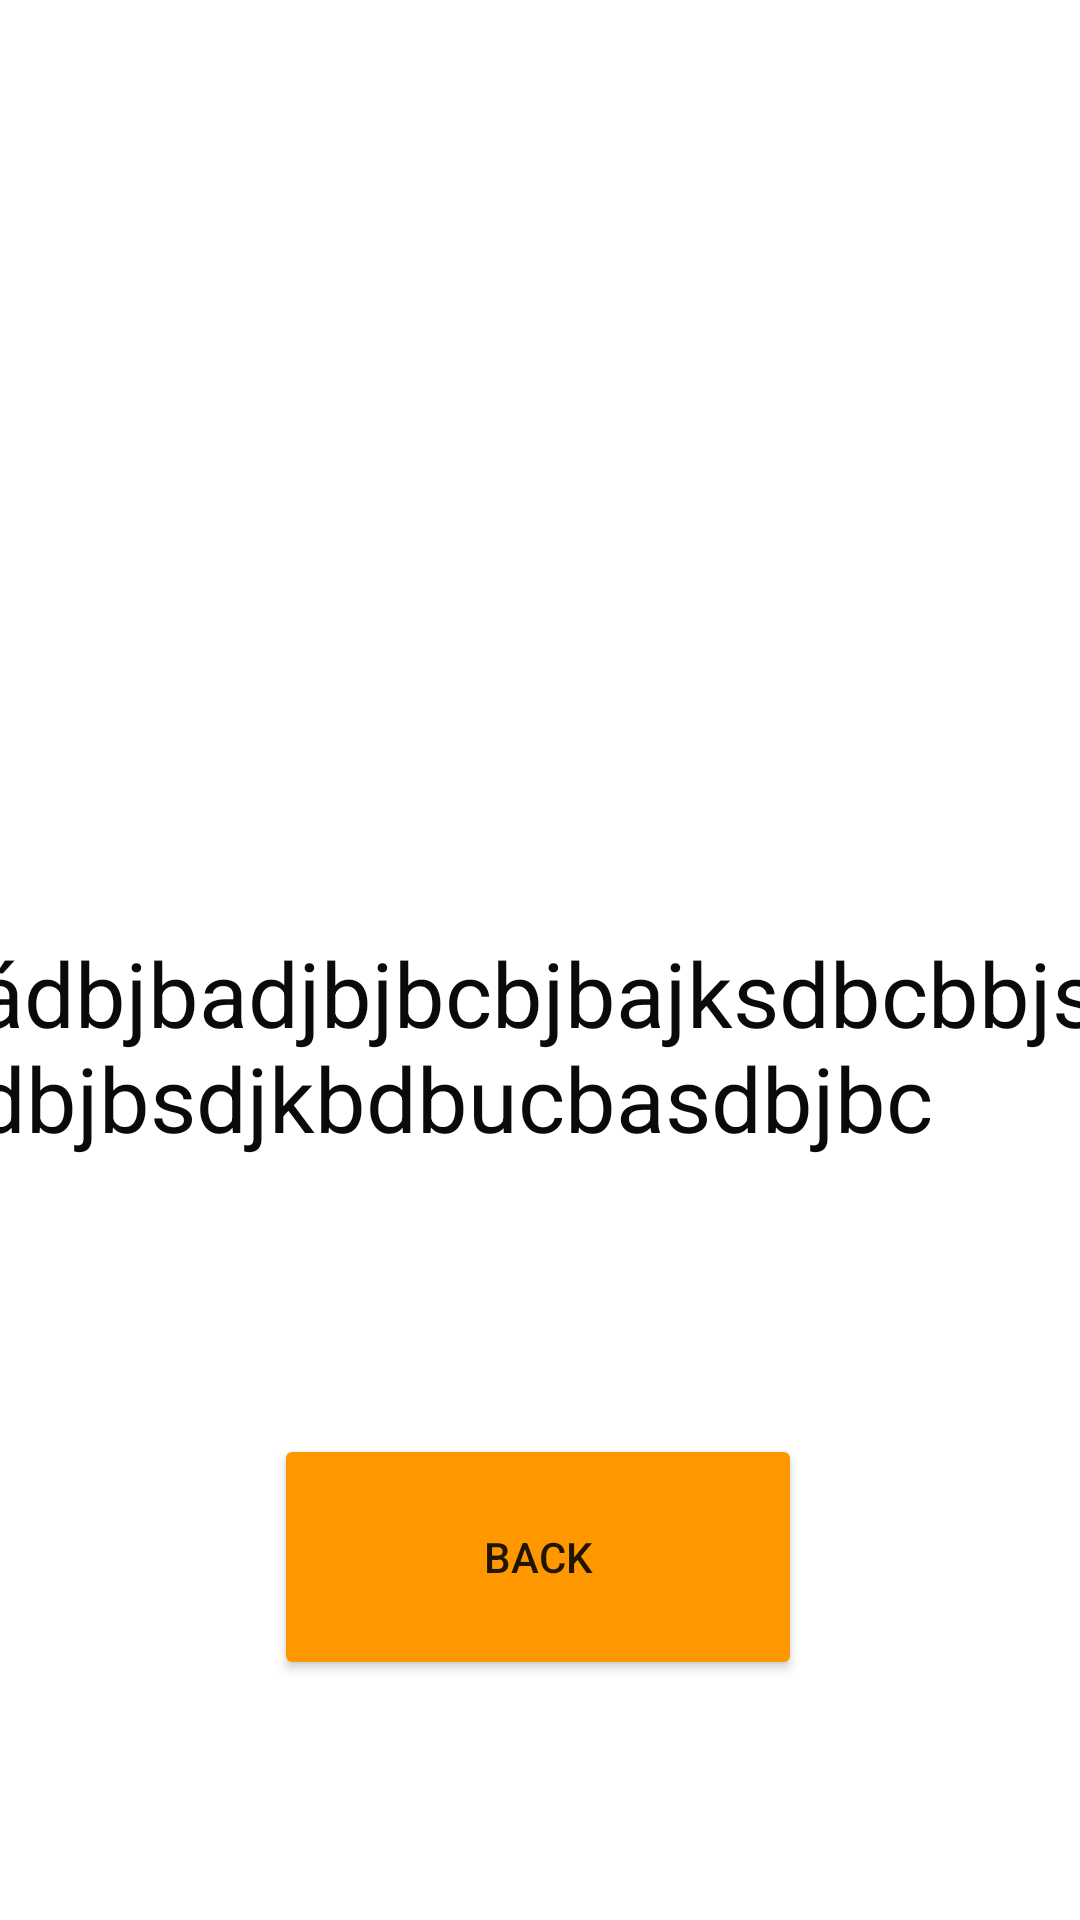

This screen was rendered from an Android layout file. Write that file and the resources it references.
<!-- AndroidManifest.xml: application theme Theme.Animation_bt -->
<!-- res/layout/activity_main3.xml -->
<?xml version="1.0" encoding="utf-8"?>
<androidx.constraintlayout.widget.ConstraintLayout xmlns:android="http://schemas.android.com/apk/res/android"
    xmlns:app="http://schemas.android.com/apk/res-auto"
    xmlns:tools="http://schemas.android.com/tools"
    android:layout_width="match_parent"
    android:layout_height="match_parent"
    tools:context=".MainActivity3">

    <ImageView
        android:id="@+id/imageView8"
        android:layout_width="412dp"
        android:layout_height="741dp"
        app:layout_constraintBottom_toBottomOf="parent"
        app:layout_constraintEnd_toEndOf="parent"
        app:layout_constraintStart_toStartOf="parent"
        app:layout_constraintTop_toTopOf="parent"
        app:srcCompat="@drawable/background" />

    <ImageView
        android:id="@+id/imageView9"
        android:layout_width="170dp"
        android:layout_height="221dp"
        android:layout_marginTop="68dp"
        android:transitionName="fade"
        app:layout_constraintEnd_toEndOf="parent"
        app:layout_constraintHorizontal_bias="0.497"
        app:layout_constraintStart_toStartOf="parent"
        app:layout_constraintTop_toTopOf="@+id/imageView8"
        app:srcCompat="@drawable/removebg_plant_b_1" />

    <Button
        android:id="@+id/button2"
        android:layout_width="176dp"
        android:layout_height="82dp"
        android:layout_marginBottom="80dp"
        android:text="BACK"
        app:backgroundTint="#FF9800"
        app:layout_constraintBottom_toBottomOf="parent"
        app:layout_constraintEnd_toEndOf="parent"
        app:layout_constraintHorizontal_bias="0.497"
        app:layout_constraintStart_toStartOf="parent" />

    <TextView
        android:id="@+id/textView3"
        android:layout_width="376dp"
        android:layout_height="137dp"
        android:layout_marginTop="72dp"
        android:text="ádbjbadjbjbcbjbajksdbcbbjsdbjbsdjkbdbucbasdbjbc"
        android:textColor="#0B0A0A"
        android:textSize="30sp"
        app:layout_constraintEnd_toEndOf="parent"
        app:layout_constraintHorizontal_bias="0.542"
        app:layout_constraintStart_toStartOf="parent"
        app:layout_constraintTop_toBottomOf="@+id/imageView9" />
</androidx.constraintlayout.widget.ConstraintLayout>
<!-- resources referenced by this layout -->
<resources>
  <style name="Theme.Animation_bt" parent="Theme.MaterialComponents.DayNight.DarkActionBar">
          
          <item name="colorPrimary">@color/purple_500</item>
          <item name="colorPrimaryVariant">@color/purple_700</item>
          <item name="colorOnPrimary">@color/white</item>
          
          <item name="colorSecondary">@color/teal_200</item>
          <item name="colorSecondaryVariant">@color/teal_700</item>
          <item name="colorOnSecondary">@color/black</item>
          
          <item name="android:statusBarColor" tools:targetApi="l">?attr/colorPrimaryVariant</item>
          
      </style>
  <!-- not gathered from this repository: default colours our renderer supplied (Android Studio template values) -->
  <color name="purple_500">#FF6200EE</color>
  <color name="purple_700">#FF3700B3</color>
  <color name="teal_200">#FF03DAC5</color>
  <color name="teal_700">#FF018786</color>
  <color name="black">#FF000000</color>
  <color name="white">#FFFFFFFF</color>
</resources>
